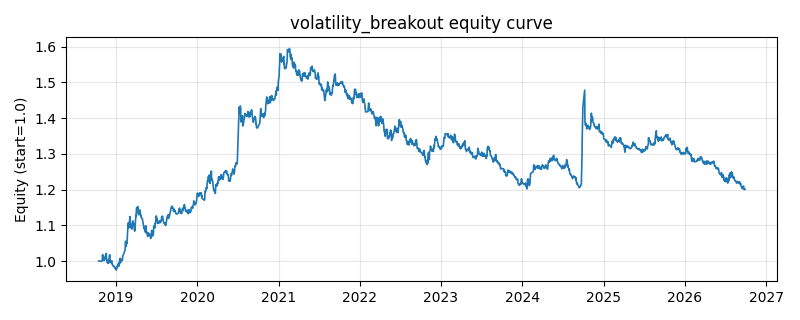

Values plotted in this chart, from the file beside it:
date, equity
2018-10-16, 1.0
2018-10-17, 1.0
2018-10-18, 1.0
2018-10-19, 1.0
2018-10-22, 1.0
2018-10-23, 1.0
2018-10-24, 1.0
2018-10-25, 1.0
2018-10-26, 1.0
2018-10-29, 1.0
2018-10-30, 1.0
2018-10-31, 0.9997
2018-11-01, 1.004
2018-11-02, 1.018
2018-11-05, 1.015
2018-11-06, 1.013
2018-11-07, 1.01
2018-11-08, 1.007
2018-11-09, 1.002
2018-11-12, 1.007
2018-11-13, 1.01
2018-11-14, 1.007
2018-11-15, 1.013
2018-11-16, 1.016
2018-11-19, 1.022
2018-11-20, 1.005
2018-11-21, 1.005
2018-11-22, 1.003
2018-11-23, 0.9954
2018-11-26, 0.9953
2018-11-27, 0.9958
2018-11-28, 0.999
2018-11-29, 0.994
2018-11-30, 1.001
2018-12-03, 1.015
2018-12-04, 1.018
2018-12-05, 1.017
2018-12-06, 0.998
2018-12-07, 0.9974
2018-12-10, 0.9958
2018-12-11, 0.9951
2018-12-12, 0.9957
2018-12-13, 1.001
2018-12-14, 0.9924
2018-12-17, 0.9916
2018-12-18, 0.9888
2018-12-19, 0.9881
2018-12-20, 0.9862
2018-12-21, 0.9854
2018-12-24, 0.986
2018-12-25, 0.9845
2018-12-26, 0.9831
2018-12-27, 0.981
2018-12-28, 0.9826
2019-01-02, 0.9772
2019-01-03, 0.9746
2019-01-04, 0.9773
2019-01-07, 0.9848
2019-01-08, 0.9841
2019-01-09, 0.9885
... 1,873 more rows
